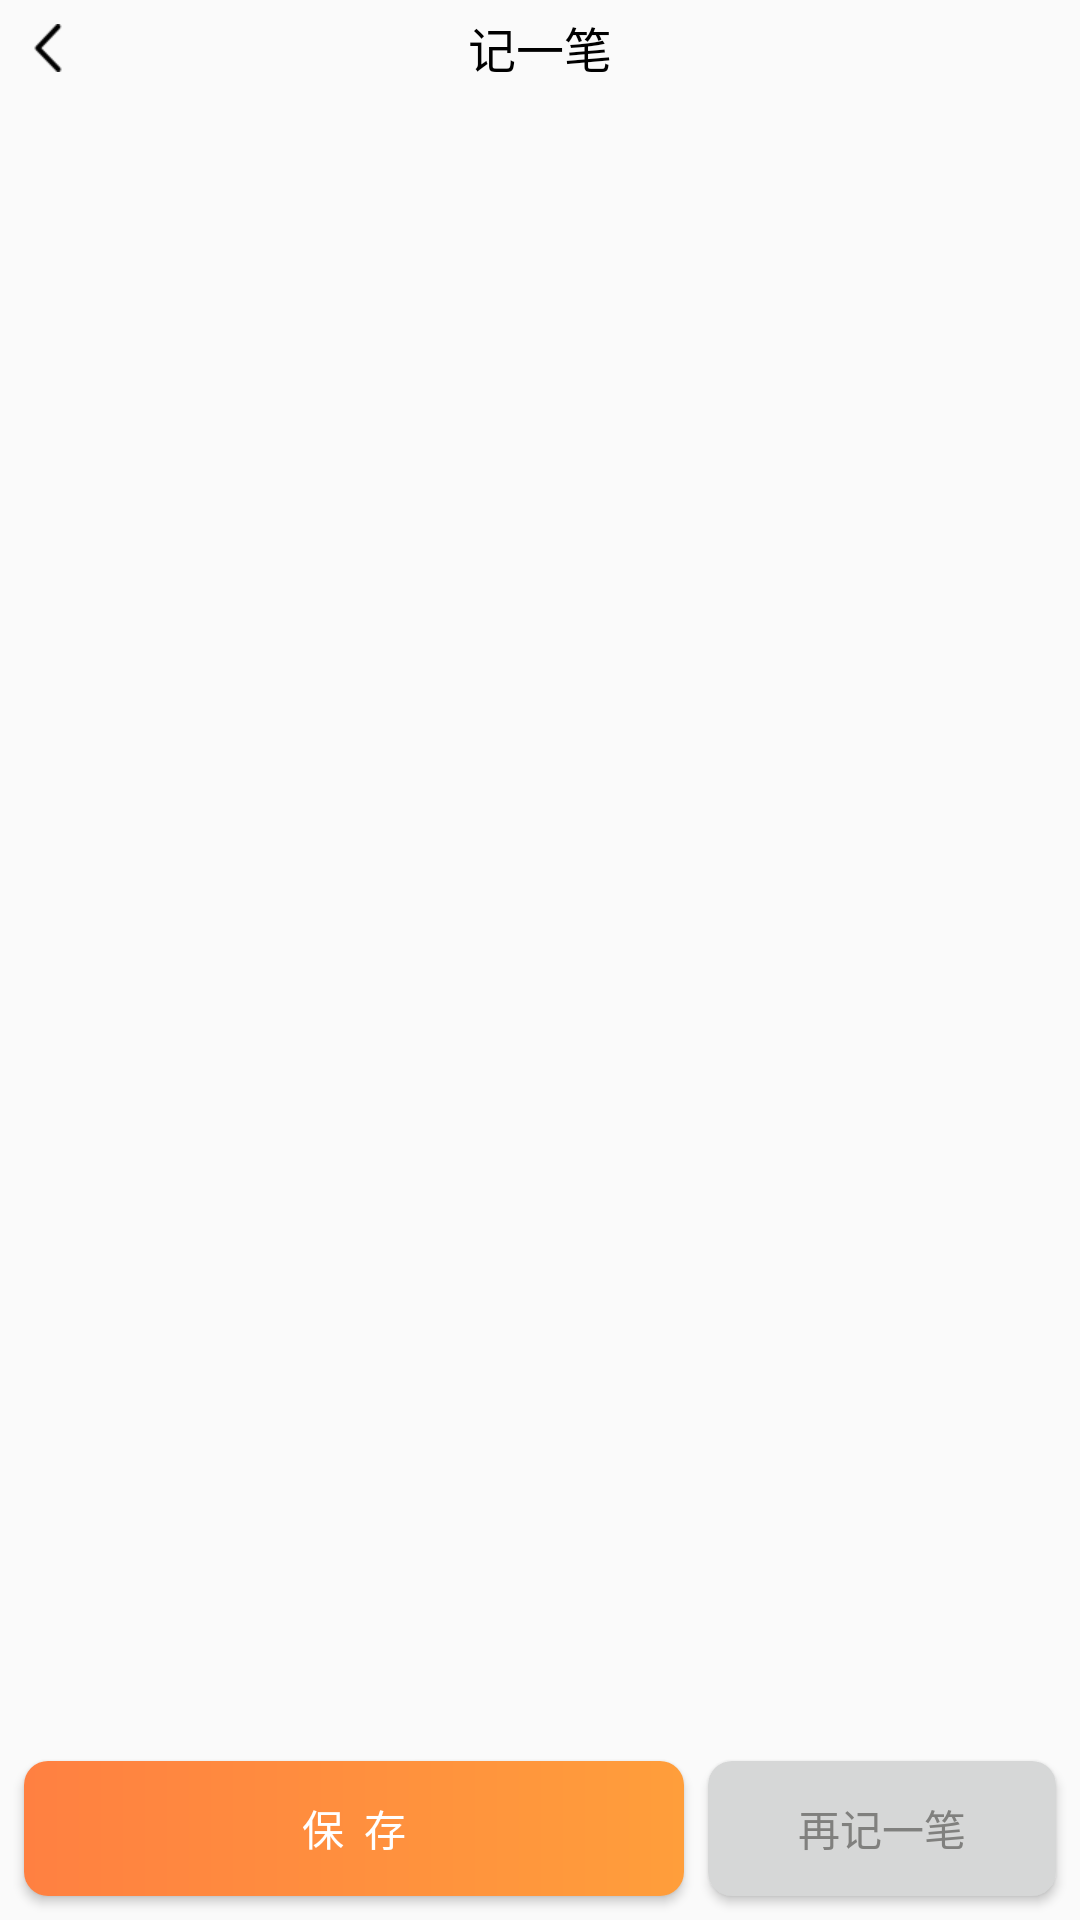

Here is an Android app screen rendered from its layout file. Give the layout XML and the strings, colors and styles it references.
<!-- AndroidManifest.xml: application theme Theme.AppCompat.Light.NoActionBar -->
<!-- res/layout/activity_book_keeping.xml -->
<?xml version="1.0" encoding="utf-8"?>

<android.support.constraint.ConstraintLayout xmlns:android="http://schemas.android.com/apk/res/android"
    xmlns:app="http://schemas.android.com/apk/res-auto"
    xmlns:tools="http://schemas.android.com/tools"
    android:layout_width="match_parent"
    android:layout_height="match_parent">

    <android.support.v4.view.ViewPager
        android:id="@+id/viewpager"
        android:layout_width="match_parent"
        android:layout_height="0dp"
        android:layout_marginBottom="8dp"
        android:layout_weight="1"
        app:layout_constraintBottom_toTopOf="@+id/preservation"
        app:layout_constraintEnd_toEndOf="parent"
        app:layout_constraintStart_toStartOf="parent"
        app:layout_constraintTop_toBottomOf="@+id/tablayout" />

    <android.support.design.widget.TabLayout
        android:id="@+id/tablayout"
        android:layout_width="match_parent"
        android:layout_height="50dp"
        android:layout_marginTop="8dp"
        app:layout_constraintTop_toBottomOf="@+id/textView16"
        app:tabGravity="fill"
        app:tabIndicatorColor="#F5A623"
        app:tabMaxWidth="0dp"
        app:tabMode="fixed"
        app:tabSelectedTextColor="#F5A623"
        app:tabTextColor="@android:color/darker_gray"
        tools:layout_editor_absoluteX="0dp" />

    <ImageView
        android:id="@+id/cancel"
        android:layout_width="wrap_content"
        android:layout_height="wrap_content"
        android:layout_marginStart="8dp"
        android:layout_marginTop="8dp"
        android:src="@drawable/return_icon"
        android:textSize="18sp"
        app:layout_constraintStart_toStartOf="parent"
        app:layout_constraintTop_toTopOf="parent" />

    <TextView
        android:id="@+id/textView16"
        android:layout_width="wrap_content"
        android:layout_height="wrap_content"
        android:layout_marginEnd="8dp"
        android:layout_marginStart="8dp"
        android:layout_marginTop="4dp"
        android:text="记一笔"
        android:textColor="#000000"
        android:textSize="16sp"
        app:layout_constraintEnd_toEndOf="parent"
        app:layout_constraintStart_toStartOf="parent"
        app:layout_constraintTop_toTopOf="parent" />

    <Button
        android:id="@+id/preservation"
        android:layout_width="220dp"
        android:layout_height="45dp"
        android:layout_marginBottom="8dp"
        android:layout_marginStart="8dp"
        android:background="@drawable/affirm_bg"
        android:text="保  存"
        android:textColor="#ffffff"
        app:layout_constraintBottom_toBottomOf="parent"
        app:layout_constraintEnd_toStartOf="@+id/button"
        app:layout_constraintHorizontal_bias="0.5"
        app:layout_constraintStart_toStartOf="parent" />

    <Button
        android:id="@+id/button"
        android:layout_width="0dp"
        android:layout_height="45dp"
        android:layout_marginEnd="8dp"
        android:layout_marginStart="8dp"
        android:background="@drawable/cancel_bg"
        android:textColor="#80807E"
        android:text="再记一笔"
        app:layout_constraintBaseline_toBaselineOf="@+id/preservation"
        app:layout_constraintEnd_toEndOf="parent"
        app:layout_constraintHorizontal_bias="0.5"
        app:layout_constraintStart_toEndOf="@+id/preservation" />

</android.support.constraint.ConstraintLayout>
<!-- resources referenced by this layout -->
<resources>
  <!-- drawable affirm_bg (drawable) -->
  <?xml version="1.0" encoding="utf-8"?>
  
  <shape xmlns:android="http://schemas.android.com/apk/res/android">
  
      <gradient
          android:angle="0"
          android:endColor="#FF9E3B"
          android:startColor="#FF8041" />
  
      <corners android:radius="8dp"/>
  </shape>
  <!-- drawable cancel_bg (drawable) -->
  <?xml version="1.0" encoding="utf-8"?>
  
  <shape xmlns:android="http://schemas.android.com/apk/res/android">
  
      <solid android:color="#D6D7D7"/>
  
      <corners android:radius="8dp"/>
  </shape>
  <!-- drawable return_icon: png bitmap (drawable-xhdpi, 995 bytes) -->
</resources>
